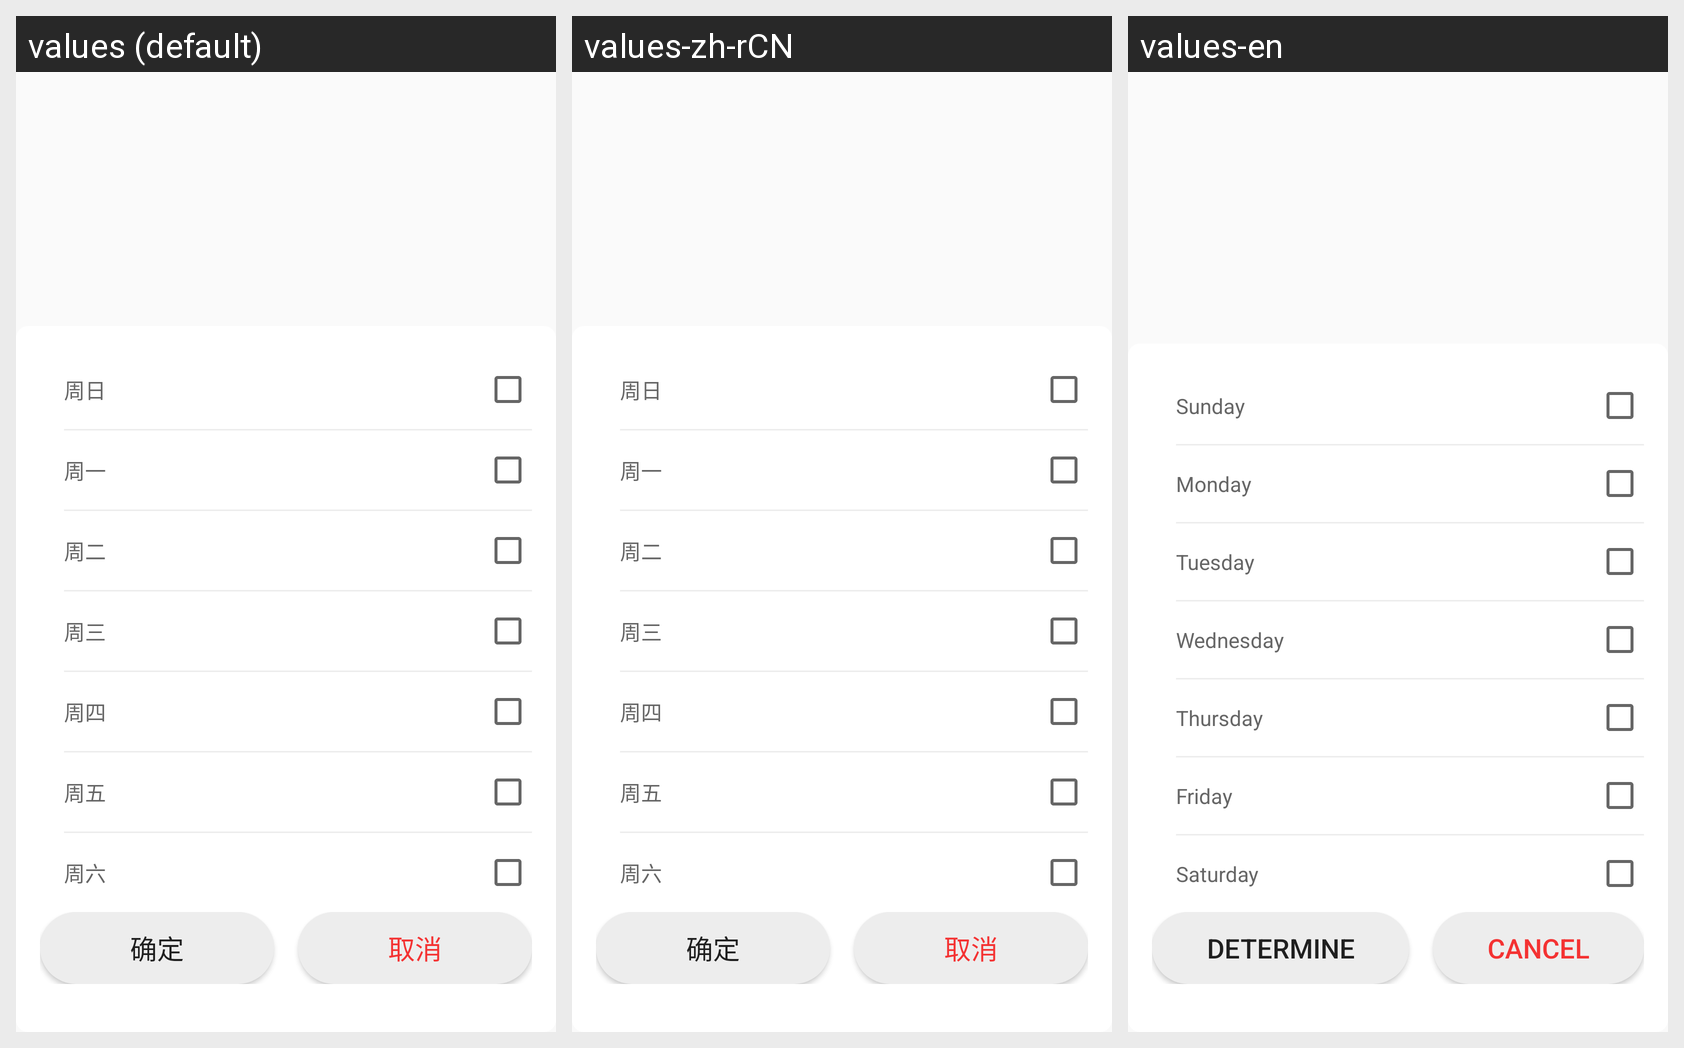

Strings drawn on this Android screen and how each of the app's shown locales translates them:
Android screen res/layout/dialog_week.xml rendered under 3 locales, left to right: values (default), values-zh-rCN, values-en. Device: Nexus 5 (rendered at 1080×1920; each locale shown at half size, 540×960, under a caption strip naming it); theme Theme.XinglianSDK.
Strings drawn on this screen, with the default value and each locale's value (text and hints the layout hard-codes, and strings that could not be matched under every locale, appear in the picture but are not listed):

string_sun
  values: 周日
  values-zh-rCN: 周日
  values-en: Sunday

string_monday
  values: 周一
  values-zh-rCN: 周一
  values-en: Monday

string_tues
  values: 周二
  values-zh-rCN: 周二
  values-en: Tuesday

string_wend
  values: 周三
  values-zh-rCN: 周三
  values-en: Wednesday

string_thurs
  values: 周四
  values-zh-rCN: 周四
  values-en: Thursday

string_fri
  values: 周五
  values-zh-rCN: 周五
  values-en: Friday

string_sa
  values: 周六
  values-zh-rCN: 周六
  values-en: Saturday

text_sure
  values: 确定
  values-zh-rCN: 确定
  values-en: Determine

text_cancel
  values: 取消
  values-zh-rCN: 取消
  values-en: Cancel
